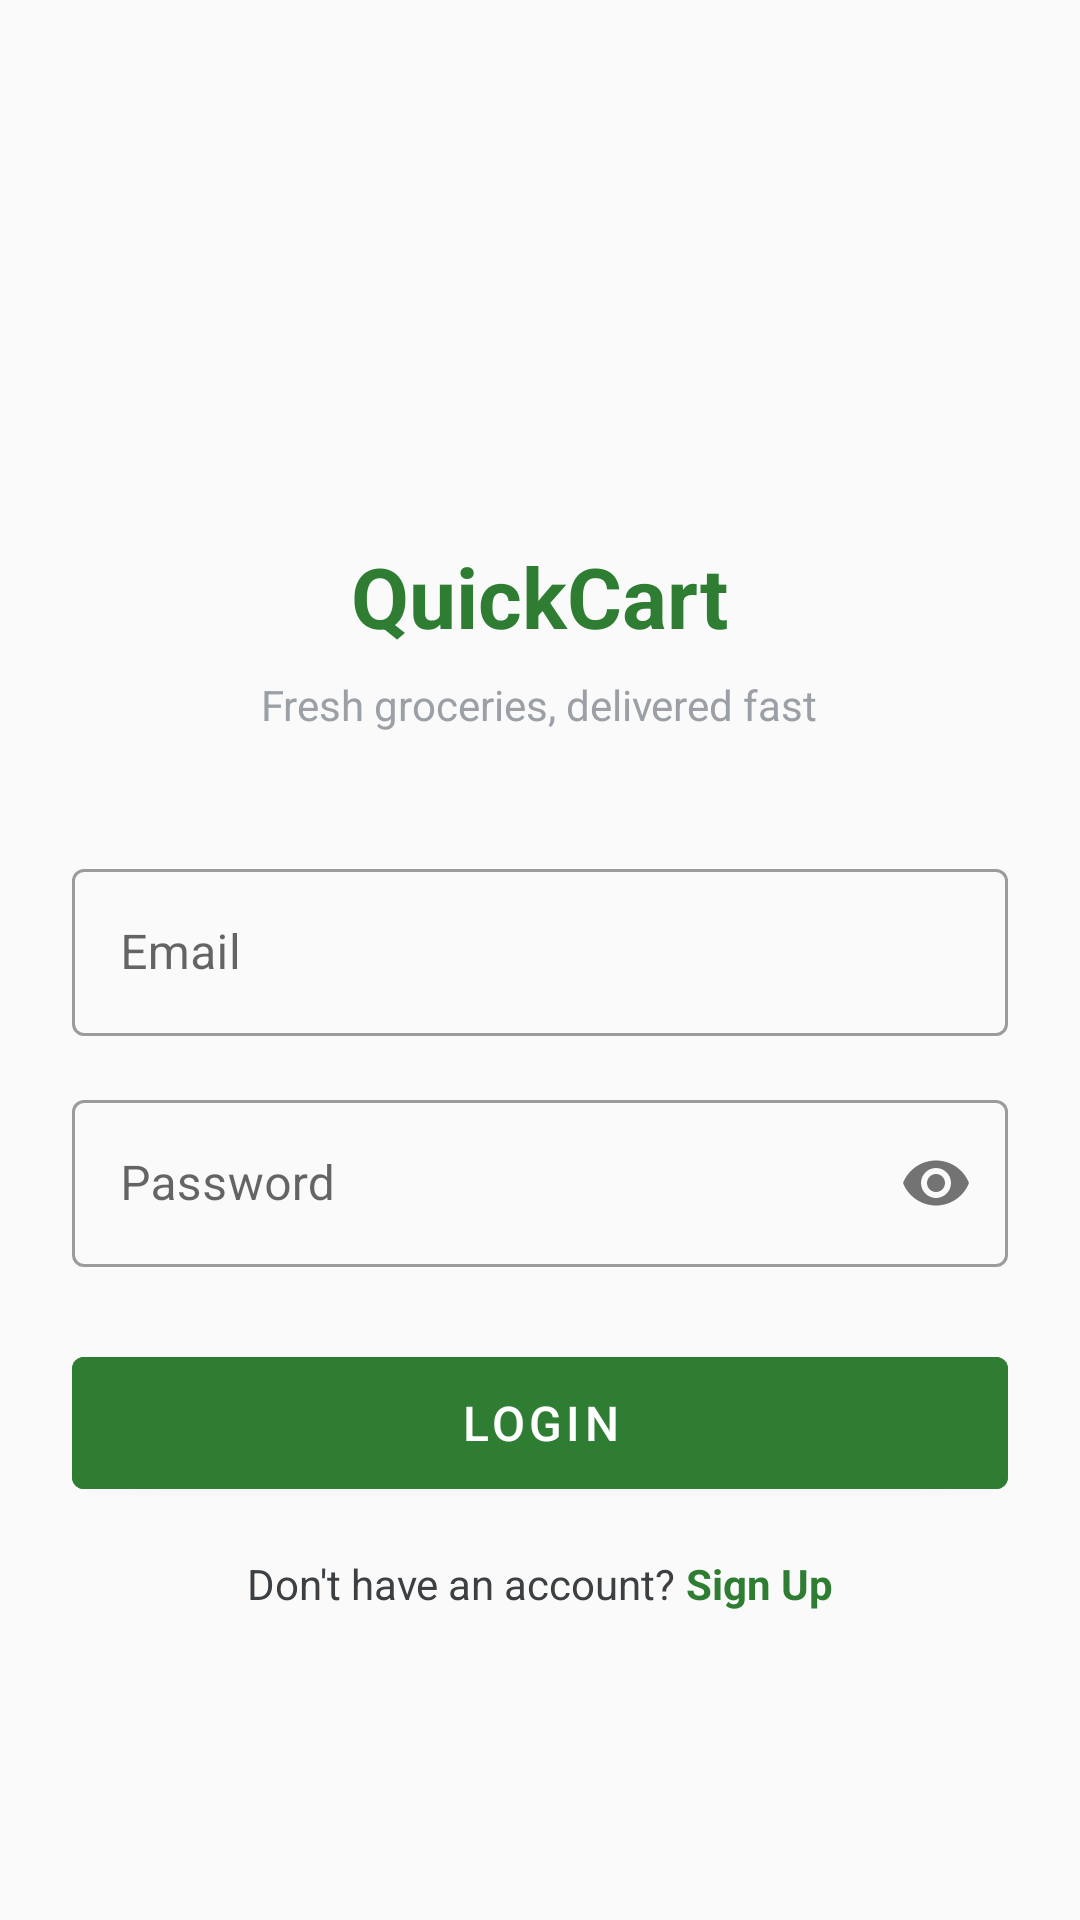

Android layout source for this screen:
<!-- AndroidManifest.xml: application theme Theme.QuickCart -->
<!-- res/layout/fragment_login.xml -->
<?xml version="1.0" encoding="utf-8"?>
<ScrollView xmlns:android="http://schemas.android.com/apk/res/android"
    android:layout_width="match_parent"
    android:layout_height="match_parent"
    android:background="@color/background"
    android:fillViewport="true">

    <LinearLayout
        android:layout_width="match_parent"
        android:layout_height="wrap_content"
        android:orientation="vertical"
        android:padding="24dp"
        android:gravity="center_horizontal">

        <ImageView
            android:layout_width="100dp"
            android:layout_height="100dp"
            android:layout_marginTop="48dp"
            android:layout_marginBottom="8dp"
            android:src="@mipmap/ic_launcher"
            android:contentDescription="QuickCart logo" />

        <TextView
            android:layout_width="wrap_content"
            android:layout_height="wrap_content"
            android:text="QuickCart"
            android:textSize="28sp"
            android:textStyle="bold"
            android:textColor="@color/primary"
            android:layout_marginBottom="8dp" />

        <TextView
            android:layout_width="wrap_content"
            android:layout_height="wrap_content"
            android:text="Fresh groceries, delivered fast"
            android:textSize="14sp"
            android:textColor="@color/grey_medium"
            android:layout_marginBottom="40dp" />

        <com.google.android.material.textfield.TextInputLayout
            android:id="@+id/tilEmail"
            style="@style/Widget.MaterialComponents.TextInputLayout.OutlinedBox"
            android:layout_width="match_parent"
            android:layout_height="wrap_content"
            android:hint="@string/email"
            android:layout_marginBottom="16dp">

            <com.google.android.material.textfield.TextInputEditText
                android:id="@+id/etEmail"
                android:layout_width="match_parent"
                android:layout_height="wrap_content"
                android:inputType="textEmailAddress"
                android:imeOptions="actionNext" />
        </com.google.android.material.textfield.TextInputLayout>

        <com.google.android.material.textfield.TextInputLayout
            android:id="@+id/tilPassword"
            style="@style/Widget.MaterialComponents.TextInputLayout.OutlinedBox"
            android:layout_width="match_parent"
            android:layout_height="wrap_content"
            android:hint="@string/password"
            android:layout_marginBottom="24dp"
            app:passwordToggleEnabled="true"
            xmlns:app="http://schemas.android.com/apk/res-auto">

            <com.google.android.material.textfield.TextInputEditText
                android:id="@+id/etPassword"
                android:layout_width="match_parent"
                android:layout_height="wrap_content"
                android:inputType="textPassword"
                android:imeOptions="actionDone" />
        </com.google.android.material.textfield.TextInputLayout>

        <com.google.android.material.button.MaterialButton
            android:id="@+id/btnLogin"
            android:layout_width="match_parent"
            android:layout_height="56dp"
            android:text="@string/login"
            android:textSize="16sp"
            android:backgroundTint="@color/primary"
            android:layout_marginBottom="16dp" />

        <ProgressBar
            android:id="@+id/progressBar"
            android:layout_width="wrap_content"
            android:layout_height="wrap_content"
            android:visibility="gone"
            android:layout_marginBottom="16dp" />

        <LinearLayout
            android:layout_width="wrap_content"
            android:layout_height="wrap_content"
            android:orientation="horizontal"
            android:gravity="center_vertical">

            <TextView
                android:layout_width="wrap_content"
                android:layout_height="wrap_content"
                android:text="Don't have an account? "
                android:textColor="@color/grey_dark" />

            <TextView
                android:id="@+id/tvSignup"
                android:layout_width="wrap_content"
                android:layout_height="wrap_content"
                android:text="Sign Up"
                android:textColor="@color/primary"
                android:textStyle="bold" />
        </LinearLayout>

    </LinearLayout>
</ScrollView>
<!-- resources referenced by this layout -->
<resources>
  <color name="background">#FAFAFA</color>
  <color name="grey_dark">#3C4043</color>
  <color name="grey_medium">#9AA0A6</color>
  <color name="primary">#2E7D32</color>
  <string name="email">Email</string>
  <string name="login">Login</string>
  <string name="password">Password</string>
  <style name="Theme.QuickCart" parent="Theme.MaterialComponents.DayNight.NoActionBar">
          <item name="colorPrimary">@color/primary</item>
          <item name="colorPrimaryDark">@color/primary_dark</item>
          <item name="colorAccent">@color/accent</item>
          <item name="colorSurface">@color/white</item>
          <item name="android:windowBackground">@color/background</item>
      </style>
  <color name="primary_dark">#1B5E20</color>
  <color name="accent">#FF6F00</color>
  <color name="white">#FFFFFF</color>
</resources>
